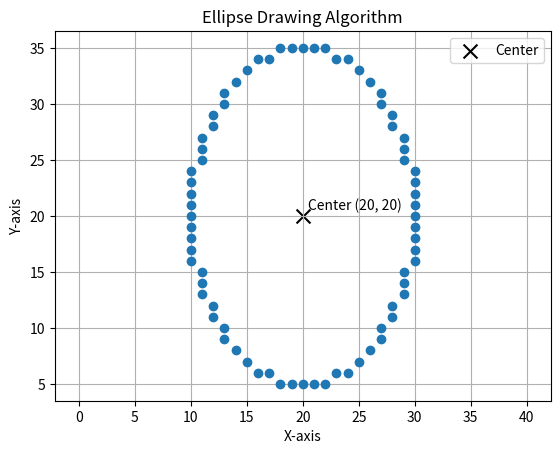

This figure's Python source:
import matplotlib.pyplot as plt

def plot_ellipse_points(xc, yc, x, y, points):
    symmetric_points = [
        (xc + x, yc + y),
        (xc - x, yc + y),
        (xc + x, yc - y),
        (xc - x, yc - y)
    ]
    points.extend(symmetric_points)

def ellipse_drawing(xc, yc, rx, ry):
    x = 0
    y = ry

    rx2 = rx * rx
    ry2 = ry * ry

    p1 = ry2 - (rx2 * ry) + (0.25 * rx2)

    points = []
    plot_ellipse_points(xc, yc, x, y, points)

    while (2 * ry2 * x) <= (2 * rx2 * y):
        x += 1

        if p1 < 0:
            p1 = p1 + (2 * ry2 * x) + ry2
        else:
            y -= 1
            p1 = p1 + (2 * ry2 * x) - (2 * rx2 * y) + ry2

        plot_ellipse_points(xc, yc, x, y, points)

    p2 = (ry2 * (x + 0.5) ** 2) + (rx2 * (y - 1) ** 2) - (rx2 * ry2)

    while y >= 0:
        y -= 1

        if p2 > 0:
            p2 = p2 - (2 * rx2 * y) + rx2
        else:
            x += 1
            p2 = p2 + (2 * ry2 * x) - (2 * rx2 * y) + rx2

        plot_ellipse_points(xc, yc, x, y, points)

    points = list(set(points))
    points.sort()

    print("Generated Coordinates:", points)

    x_coordinates = [point[0] for point in points]
    y_coordinates = [point[1] for point in points]

    # plt.plot(x_coordinates, y_coordinates, marker="o", linestyle="None")
    # plt.title("Ellipse Drawing Algorithm")
    # plt.xlabel("X-axis")
    # plt.ylabel("Y-axis")
    # plt.grid(True)
    # plt.axis("equal")
    # plt.savefig("Exp5_Output.png")
    # plt.show()
    plt.plot(x_coordinates, y_coordinates, marker="o", linestyle="None")

    plt.scatter(xc, yc, color="black", marker="x", s=100, label="Center")
    plt.text(xc + 0.5, yc + 0.5, f"Center ({xc}, {yc})")

    plt.title("Ellipse Drawing Algorithm")
    plt.xlabel("X-axis")
    plt.ylabel("Y-axis")
    plt.grid(True)
    plt.axis("equal")
    plt.legend()
    plt.savefig("Exp5_Output.png")
    plt.show()


# Example
ellipse_drawing(20, 20, 10, 15)
